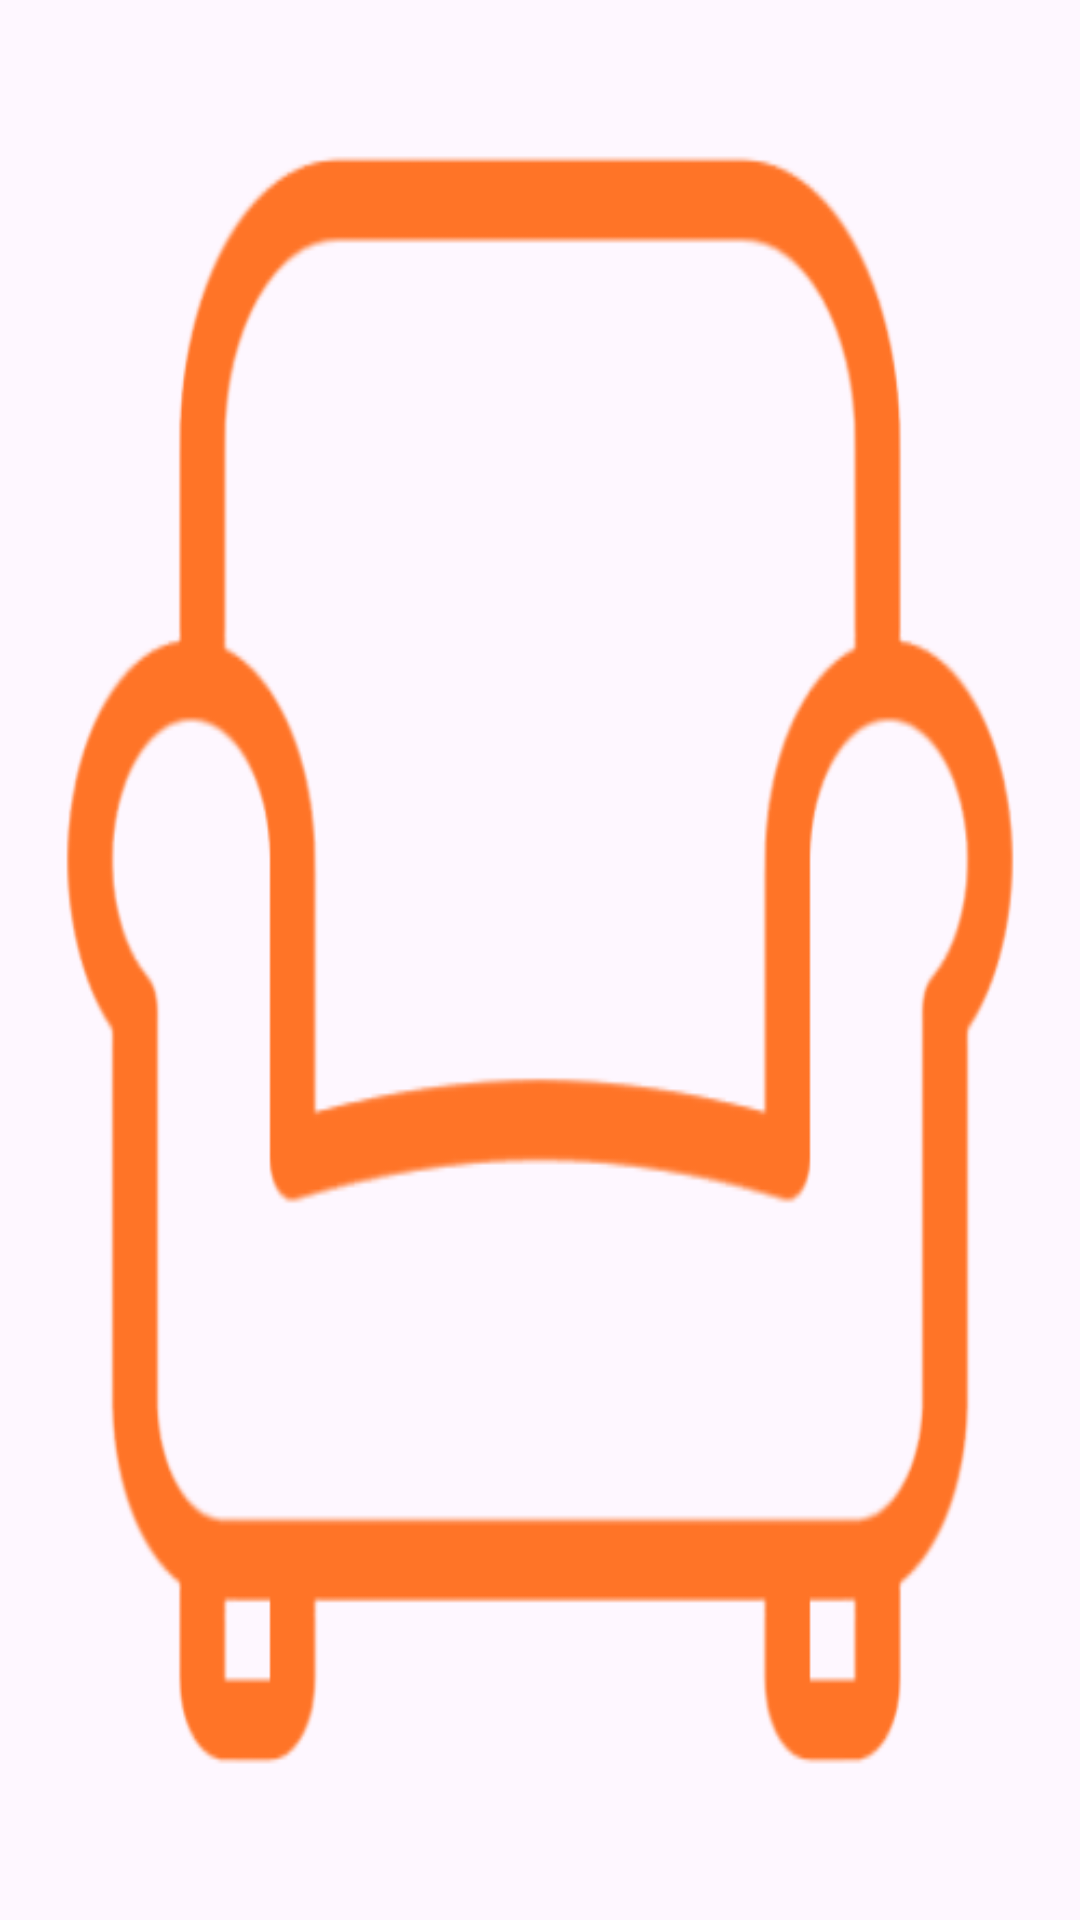

Produce the Android XML layout that renders to this screen, including the resource entries it uses.
<!-- AndroidManifest.xml: application theme Theme.MovieApp -->
<!-- res/layout/seat_button.xml -->
<?xml version="1.0" encoding="utf-8"?>
<ImageButton xmlns:android="http://schemas.android.com/apk/res/android"
    android:layout_width="32dp"
    android:layout_height="32dp"
    android:clickable="true"
    android:background="@drawable/couch"
    android:backgroundTint="@color/orange"
    android:scaleType="fitCenter"
    android:contentDescription="@string/seat_button_description" />
<!-- resources referenced by this layout -->
<resources>
  <color name="orange">#FF7427</color>
  <!-- drawable couch: png bitmap (drawable, 47326 bytes) -->
  <string name="seat_button_description">Description</string>
  <style name="Theme.MovieApp" parent="Base.Theme.MovieApp" />
  <style name="Base.Theme.MovieApp" parent="Theme.Material3.DayNight.NoActionBar">
          
          
      </style>
</resources>
